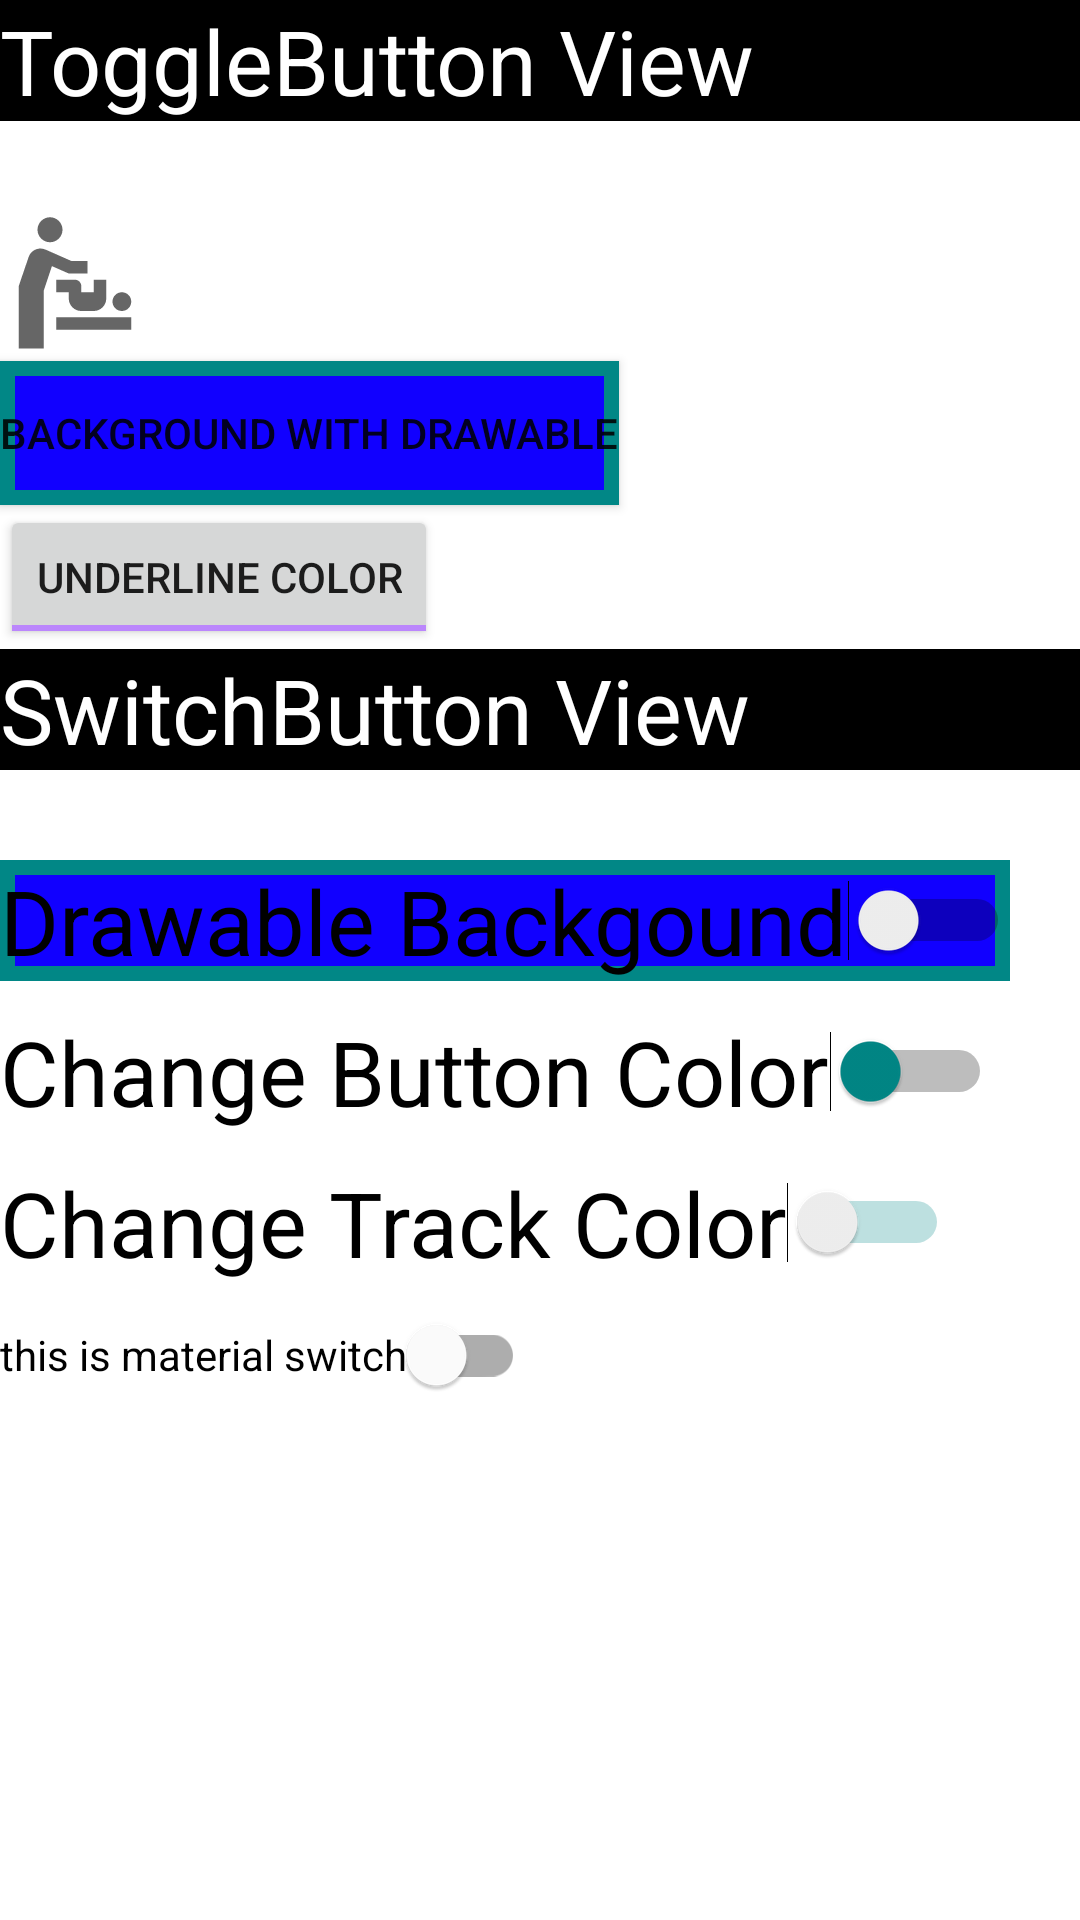

Produce the Android XML layout that renders to this screen, including the resource entries it uses.
<!-- AndroidManifest.xml: application theme Theme.AllInOneWithNav -->
<!-- res/layout/fragment_toggle_and_switch.xml -->
<?xml version="1.0" encoding="utf-8"?>
<LinearLayout xmlns:android="http://schemas.android.com/apk/res/android"
    xmlns:app="http://schemas.android.com/apk/res-auto"
    xmlns:tools="http://schemas.android.com/tools"
    android:layout_width="match_parent"
    android:layout_height="match_parent"
    tools:context="com.ejtdevelopment.allinonewithnav.Fragments.ToggleAndSwitch"
    android:orientation="vertical"
    android:background="@color/white"
    android:gravity="left"
    android:layout_gravity="left">

    <TextView
        android:layout_width="match_parent"
        android:layout_height="wrap_content"
        android:text="ToggleButton View"
        android:textColor="@color/white"
        android:background="@color/black"
        android:textSize="30dp"
        android:layout_marginBottom="30dp"/>


    <ImageView
        android:id="@+id/imageView"
        android:layout_width="wrap_content"
        android:layout_height="wrap_content"
        app:srcCompat="@drawable/imagetest"
        tools:layout_editor_absoluteX="0dp"
        tools:layout_editor_absoluteY="0dp"
        />

    <ToggleButton
        android:id="@+id/Tb1"
        android:layout_width="wrap_content"
        android:layout_height="wrap_content"
        android:textOn="background with drawable"
        android:textOff="background with drawable"
        android:background="@drawable/togglebuttondrawable"
        android:theme="@style/ToggleButton.CustomTheme"
        />

    <ToggleButton
        android:id="@+id/Tb2"
        android:layout_width="wrap_content"
        android:layout_height="wrap_content"
        android:textOn="UnderLIne color"
        android:textOff="UnderLIne color"
        android:theme="@style/ToggleButton.CustomTheme"/>

    <TextView
        android:layout_width="match_parent"
        android:layout_height="wrap_content"
        android:text="SwitchButton View"
        android:textColor="@color/white"
        android:background="@color/black"
        android:textSize="30dp"
        android:layout_marginBottom="30dp"/>

    <Switch
        android:id="@+id/s1"
        android:layout_width="wrap_content"
        android:layout_height="wrap_content"
        android:text="Drawable Backgound"
        android:background="@drawable/togglebuttondrawable"
        android:layout_marginBottom="10dp"
        android:textSize="30dp"/>

    <Switch
        android:id="@+id/s2"
        android:layout_width="wrap_content"
        android:layout_height="wrap_content"
        android:text="Change Button Color"
        android:textColor="@color/black"
        android:textSize="30dp"
        android:thumbTint="@color/teal_700"
        android:layout_marginBottom="10dp"/>


    <Switch
        android:id="@+id/s3"
        android:layout_width="wrap_content"
        android:layout_height="wrap_content"
        android:text="Change Track Color"
        android:textSize="30dp"
        android:trackTint="@color/teal_700"
        android:textColor="@color/black"/>

    <com.google.android.material.switchmaterial.SwitchMaterial
        android:layout_width="wrap_content"
        android:layout_height="wrap_content"
        android:text="this is material switch"
        android:textColor="@color/black"/>

</LinearLayout>
<!-- resources referenced by this layout -->
<resources>
  <!-- drawable imagetest (drawable-v24) -->
  <vector android:height="50dp" android:tint="?attr/colorControlNormal"
      android:viewportHeight="24" android:viewportWidth="24"
      android:width="50dp" xmlns:android="http://schemas.android.com/apk/res/android">
      <path android:fillColor="@android:color/white" android:pathData="M14,8v2h-3L8.31,8.82L7,12.75V22H3V12l1.58,-4.63C4.96,6.25 6.22,5.69 7.3,6.18l4.15,1.83L14,8zM8,1C6.9,1 6,1.9 6,3s0.9,2 2,2s2,-0.9 2,-2S9.1,1 8,1zM9,19h12v-2H9V19zM19.5,16c0.83,0 1.5,-0.67 1.5,-1.5c0,-0.83 -0.67,-1.5 -1.5,-1.5S18,13.67 18,14.5C18,15.33 18.67,16 19.5,16zM13,12c0,-0.55 -0.45,-1 -1,-1H9v2h2v1c0,1.1 0.9,2 2,2h2c1.1,0 2,-0.9 2,-2v-3h-2v2h-2V12z"/>
  </vector>
  <!-- drawable togglebuttondrawable (drawable-v24) -->
  <?xml version="1.0" encoding="utf-8"?>
  <selector xmlns:android="http://schemas.android.com/apk/res/android">
      <item android:state_selected="true">
          <shape android:shape="rectangle">
              <solid android:color="#E10000"/>
              <stroke android:color="@color/teal_700" android:width="5dp"/>
          </shape>
      </item>
      <item android:state_pressed="true">
          <shape android:shape="rectangle">
              <stroke android:color="@color/teal_700" android:width="5dp"/>
              <solid android:color="#D60707"/>
          </shape>
      </item>
      <item android:state_focused="true">
          <shape android:shape="rectangle">
              <stroke android:color="@color/teal_700" android:width="5dp"/>
              <solid android:color="#D60707"/>
          </shape>
      </item>
      <item>
          <shape android:shape="rectangle">
              <stroke android:color="@color/teal_700" android:width="5dp"/>
              <solid android:color="#1100FF"/>
          </shape>
      </item>
  </selector>
  <style name="ToggleButton.CustomTheme" parent="Theme.AppCompat.Light">
          <item name="colorControlNormal">@color/purple_200</item>
          <item name="colorControlActivated">@color/teal_700</item>
      </style>
  <style name="Theme.AllInOneWithNav" parent="Theme.MaterialComponents.DayNight.NoActionBar">
          
          <item name="colorPrimary">@color/purple_500</item>
          <item name="colorPrimaryVariant">@color/purple_700</item>
          <item name="colorOnPrimary">@color/white</item>
          
          <item name="colorSecondary">@color/teal_200</item>
          <item name="colorSecondaryVariant">@color/teal_700</item>
          <item name="colorOnSecondary">@color/black</item>
          
          <item name="android:statusBarColor" tools:targetApi="l">?attr/colorPrimaryVariant</item>
          
      </style>
  <!-- not gathered from this repository: default colours our renderer supplied (Android Studio template values) -->
  <color name="purple_200">#FFBB86FC</color>
  <color name="purple_500">#FF6200EE</color>
  <color name="purple_700">#FF3700B3</color>
  <color name="teal_200">#FF03DAC5</color>
  <color name="teal_700">#FF018786</color>
  <color name="black">#FF000000</color>
  <color name="white">#FFFFFFFF</color>
</resources>
